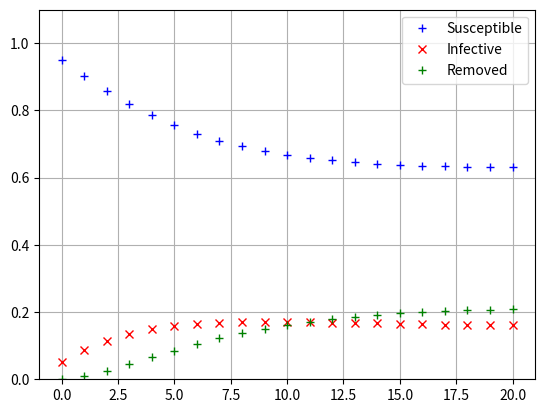

Write the Python code that produced this figure.
import numpy as np
A = np.array([[0.95, 0, 0.15],[0.05,0.8,0],[0,0.2,0.85]])

## X at time 0
X_0 = np.array([[0.95],[0.05],[0]])

## Compute X at the next time
X_1 = A@X_0

print(X_1)

## X at time 0
X = np.array([[0.95],[0.05],[0]])

for t in range(50):
    X = A@X
    
print(X)

import matplotlib.pyplot as plt
import numpy as np
%matplotlib inline

A = np.array([[0.95, 0, 0.15],[0.05,0.8,0],[0,0.2,0.85]])

## T is final time
T = 20
## X at time 0
X = np.array([[0.95],[0.05],[0]])

## The first column of results contains the initial values 
results = np.copy(X)

for i in range(T):
    X = A@X
    results = np .hstack((results,X))

## t contains the time indices 0, 1, 2, ..., T
t = np.linspace(0,T,T+1)
## s, i, r values are the rows of the results array
s = results[0,:]
i = results[1,:]
r = results[2,:]

fig,ax = plt.subplots()

## The optional label keyword argument provides text that is used to create a legend
ax.plot(t,s,'b+',label="Susceptible");
ax.plot(t,i,'rx',label="Infective");
ax.plot(t,r,'g+',label="Removed");

ax.set_ylim(0,1.1)
ax.grid(True)
ax.legend();

## Code solution here.

## Code solution here